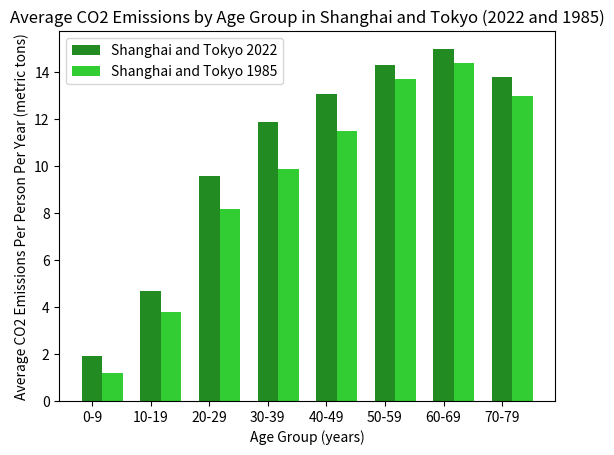

Write the Python code that produced this figure.
import csv
import matplotlib.pyplot as plt

# Data from the provided information
data1 = [
    ["0-9", 1.9],
    ["10-19", 4.7],
    ["20-29", 9.6],
    ["30-39", 11.9],
    ["40-49", 13.1],
    ["50-59", 14.3],
    ["60-69", 15.0],
    ["70-79", 13.8]
]

data2 = [
    ["0-9", 1.2],
    ["10-19", 3.8],
    ["20-29", 8.2],
    ["30-39", 9.9],
    ["40-49", 11.5],
    ["50-59", 13.7],
    ["60-69", 14.4],
    ["70-79", 13.0]
]

# Creating a CSV file to store the combined data
csv_file_path = "combinedEmissions.csv"
with open(csv_file_path, mode='w', newline='') as file:
    writer = csv.writer(file)
    writer.writerow(["Age Group", "Shanghai and Tokyo 2022", "Shanghai and Tokyo 1985"])
    writer.writerows(zip([row[0] for row in data1], [row[1] for row in data1], [row[1] for row in data2]))

# Reading data from the CSV file
with open(csv_file_path, newline='') as emissionsRawData:
    reader = csv.reader(emissionsRawData)
    header = next(reader)  # Skip the header row
    combined_data = list(reader)

# Extracting data for the grouped bar chart
age_groups = [row[0] for row in combined_data]
emissions_2022 = [float(row[1]) for row in combined_data]
emissions_1985 = [float(row[2]) for row in combined_data]

# Creating a color dictionary for each dataset
colors = {'Shanghai and Tokyo 2022': 'forestgreen', 'Shanghai and Tokyo 1985': 'limegreen'}

# Creating a grouped bar chart with specified colors
bar_width = 0.35
fig, ax = plt.subplots()
bar1 = ax.bar(age_groups, emissions_2022, bar_width, label='Shanghai and Tokyo 2022', color=colors['Shanghai and Tokyo 2022'])
bar2 = ax.bar([index + bar_width for index in range(len(age_groups))], emissions_1985, bar_width, label='Shanghai and Tokyo 1985', color=colors['Shanghai and Tokyo 1985'])

ax.set_xlabel('Age Group (years)')
ax.set_ylabel('Average CO2 Emissions Per Person Per Year (metric tons)')
ax.set_title('Average CO2 Emissions by Age Group in Shanghai and Tokyo (2022 and 1985)')
ax.legend()

plt.show()
